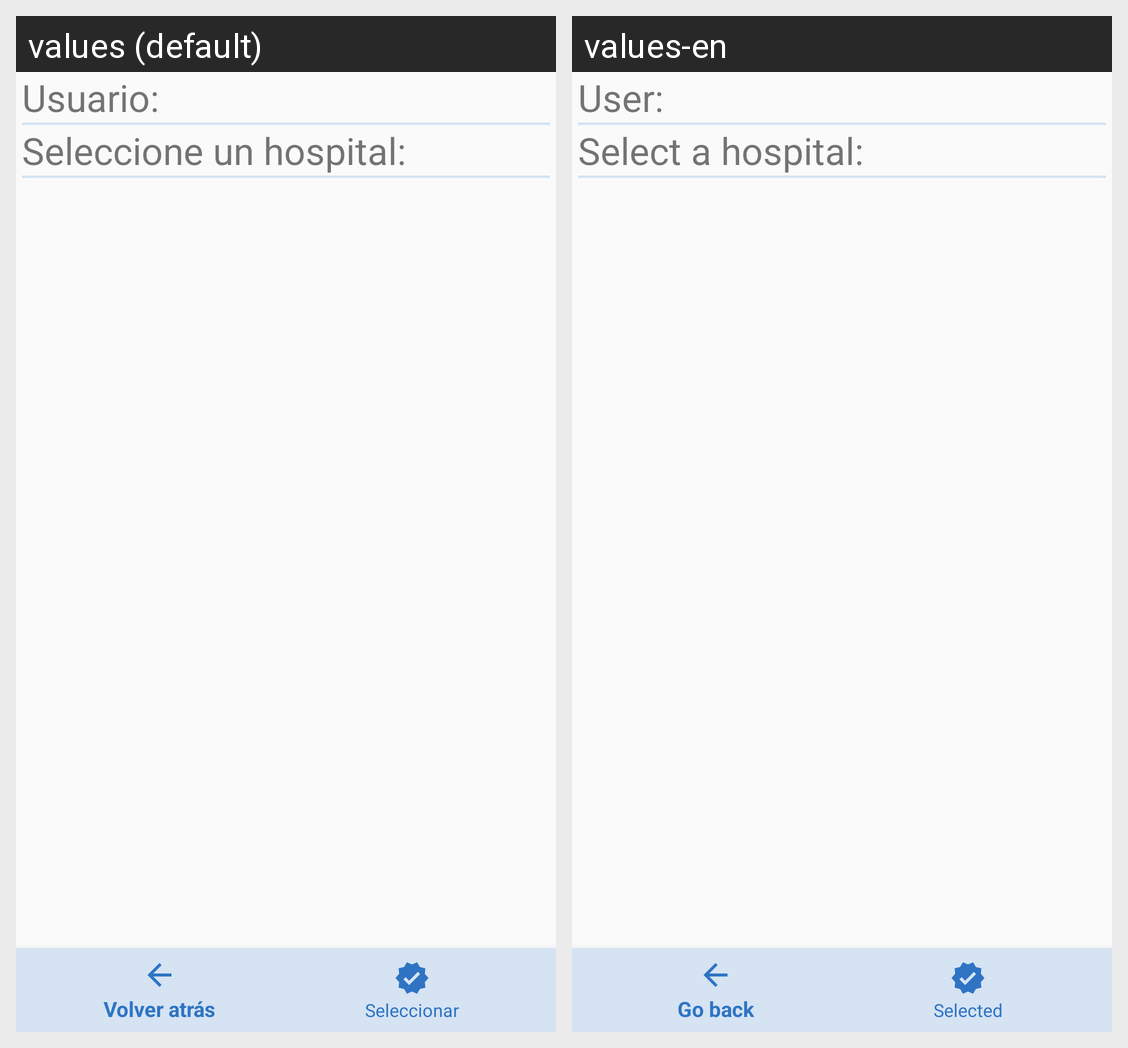

For this localized Android screen grid, give each drawn string resource with its value in every locale shown.
Android screen res/layout/activity_hospital_selection.xml rendered under 2 locales, left to right: values (default), values-en. Device: Nexus 5 (rendered at 1080×1920; each locale shown at half size, 540×960, under a caption strip naming it); theme Theme.AppCompat.Light.NoActionBar.
Strings drawn on this screen, with the default value and each locale's value (text and hints the layout hard-codes, and strings that could not be matched under every locale, appear in the picture but are not listed):

identified_user
  values: Usuario:
  values-en: User:

list_hospitals_title
  values: Seleccione un hospital:
  values-en: Select a hospital:
